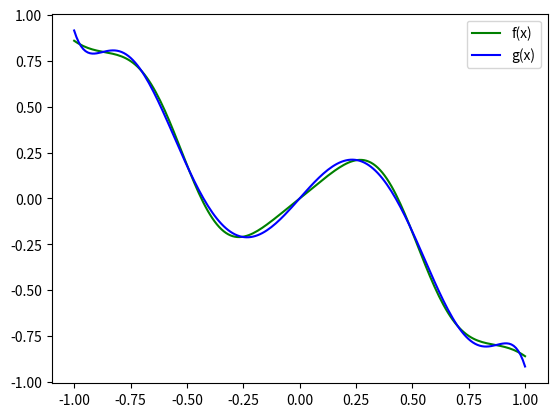

The script that saved this image:
import matplotlib.pyplot as plt
import numpy as np
from sympy import symbols, simplify
from math import *

"""
Método de interpolação para ser usado nas raízes do polinômio de Chebyshev:
"""
def diff_div(X, Y):
    # Esta cópia de Y irá mudar a cada iteração:
    Y_table = [yi for yi in Y]  

    # Sabemos que o primeiro coeficiente, a0, é sempre igual a y0, assim temos:
    coeffs = [Y[0]] + [0 for yi in Y[1:]]   
    
    n = len(coeffs)
    
    # Para cada coluna (lembrando que a 1º coluna já é dada):
    for i in range(n-1):

        # Para cada elemento da coluna (lembrando que a0 já foi calculcado):
        for j in range(n - i - 1):
            num = Y_table[j+1] - Y_table[j]
            denom = X[j+1+i] - X[j]
            Y_table[j] = num/denom

        # Como Y_table a cada "for" se torna outra coluna da tabela, lembre-se...
        # ... que sempre o primeiro elemento de uma coluna k equivale ao coeficiente ak:
        coeffs[i+1] = Y_table[0]

    return coeffs

def build_poly(X, coeffs):
    def func(x):
        sum = 0
        for i, ci in enumerate(coeffs):
            prod = ci
            # Se i = 0 o loop não itera:
            for j in range(i):
                prod *= (x - X[j])
            sum += prod
        return sum
    return func

"""
Métodos de integração e de aproximação de funções para serem utilizados em conjunco com polinômios 
de Chebyshev:
"""

def trapeze_sum(f, a, b, n):
    sum = f(a)/2 + f(b)/2
    base = (b-a)/n
    # Lembre-se que x0 = a e xn = b, por isso no seguinte loop k varia de 1 até n-1:
    for k in range(1, n):
        sum += f(a + k*base)
    area = base*sum
    return area

def simpson(f, a, b, num_subintervals):

    # Obs.: num_intervals(n) é o número de subintervalos, n/2 é o número de parábolas e n+1 é o número de pontos na partição.
    h = (b-a)/num_subintervals
    sum = f(a) + f(b)

    # k varia até 2n
    for k in range(2, num_subintervals, 2):
        sum += 2*f(a + k*h)

    # k varia até 2n-1 (quando k = 2n+1 o loop para)
    for k in range(1, num_subintervals, 2):
        sum += 4*f(a + k*h)

    sum = (h/3)*sum        
    return sum

def richardson(f, a, b, n, k):
    table = []
    # Obs.: dada essa função de erro inicial tem-se que Fk(h) diminui o erro para O(h^(2*k))
    k = int(k/2)

    for i in range(k):
        item = trapeze_sum(f, a, b, (2**i)*n)
        table.append(item)

    for i in range(k):
        for j in range(k-i-1):
            new_item = ((4**(i+1))*table[j+1] - table[j])/(4**(i+1) - 1)
            table[j] = new_item

    return table[0]

def aprox_coeffs(func_list, f, a, b, n):
    A = []
    B = []
    # Obs.: note que a matriz A é simétrica portanto não precisamos calcular n² integrais
    for i, fi in enumerate(func_list):
        row = []
        b_i = simpson(lambda x: f(x)*fi(x), a, b, n)
        for j, fj in enumerate(func_list):
            """
            Note que:
            (1) a_ij = ∫ fj(x)*fi(x) dx;
            (2) visto que a matriz A é simétrica e a parte acima da diagonal é calculada primeiro,
            não é necessário calcular os elementos em que i > j.
            """
            if(i <= j):
                a_ij = simpson(lambda x: fi(x)*fj(x), a, b, n)
                row.append(a_ij)
            else:
                row.append(A[j][i])
                
        B.append(b_i)
        A.append(row)
    return np.linalg.solve(A, B)

def build_aprox_func(func_list, coeffs):
    def g(x):
        return sum(ck*fk(x) for ck, fk in zip(coeffs, func_list))
    return g

"""
Dentre todos os polinômios de grau n que interpolam y = f(x) numa lista de n+1 pontos no intervalo [-1, 1],
aquele que interpola nas raízes do polinômio T_n+1(x) é o polinômio que melhor se aproxima da função y = f(x),
ou seja, esse polinômio minimiza a seguinte função erro:

    erro(P) = max|f(x)-P(x)| para -1 <= x <= 1, sendo P um polinômio

"""

def changeToChebyInterval(f, a, b):
    def F(u):
        return f(((b-a)/2) * u + (a+b)/2)
    return F

def changeFromChebyInterval(g, a, b):
    def G(u):
        return g((2/(b-a)) * u - (a+b)/(a-b))
    return G

def getChebyPoly(n):
    """
    Retorna o e-nésimo polinômio de chebyshev como um objeto de expressão
    da biblioteca sympy (o que é diferente e melhor que um função recursiva
    com complexidade O(2^n)).
    """
    x = symbols('x')
    t_n = 1
    T = [1, x]
    for _ in range(1, n):
        t_n = 2*T[1]*x - T[0]
        T = [T[1], t_n]
    return t_n

def getChebyPolyList(n):
    """
    Retorna a lista do n (note que começa do 0-ésimo e vai até o (n-1)-ésimo) primeiros polinômios de chebyshev como objetos de expressão
    da biblioteca sympy (o que é diferente e melhor que um função recursiva com complexidade O(2^n)).
    """
    x = symbols('x')
    t_n = 1
    T = [1, x]
    T_func_list = [lambda x: 1, lambda x: x] 
    for i in range(2, n):
        t_n = 2*T[i-1]*x - T[i-2]
        t_n = simplify(t_n)
        T.append(t_n)
        T_func_list.append(symbolToFunc(t_n))
    return T_func_list

def chebyRoots(n):
    """
    Retorna as n raízes do e-nésimo polinômio de chebyshev.
    """
    roots = []
    for k in range(1, n+1):
        x_k = cos((2*k-1)*pi/(2*n))
        roots.append(x_k)
    return roots

def stringToFunc(string):
    def f(x):
        return eval(string)
    return f

def symbolToFunc(expr):
    return stringToFunc(str(expr))

if __name__ == '__main__':

    # Exemplo 01:

    def f(x):
        return x * cos(10*(x**2)*(e**(-x**2)))

    a = -1
    b = 1
    n = 4096
    num_of_polys = 9

    f_cheby = changeToChebyInterval(f, a, b)
    cheby_polynomials = getChebyPolyList(num_of_polys+1)
    coeffs = aprox_coeffs(cheby_polynomials, f_cheby, a, b, n)
    p = build_aprox_func(cheby_polynomials, coeffs)
    g = changeFromChebyInterval(p, a, b)

    """
    Printando as respostas:
    """
    for ci in coeffs:
        print(f"{ci},")

    values = [-0.691, 0.236, 0.846]
    for i, x_i in enumerate(values):
        print(f"g(x_{i}) = {g(x_i)},")

    n = 10
    k = 8
    erro = richardson(lambda x: (f(x)-g(x))**2, a, b, n, k)
    print(erro)

    """
    Plotando Gráfico:
    """

    t = np.linspace(a, b, 200)
    ft = [f(ti) for ti in t]
    gt = [g(ti) for ti in t]

    plt.plot(t, ft, color = "green", label = "f(x)")
    plt.plot(t, gt, color = "blue", label = "g(x)")
    plt.legend()
    plt.savefig("cheby02.png")
    plt.close()
